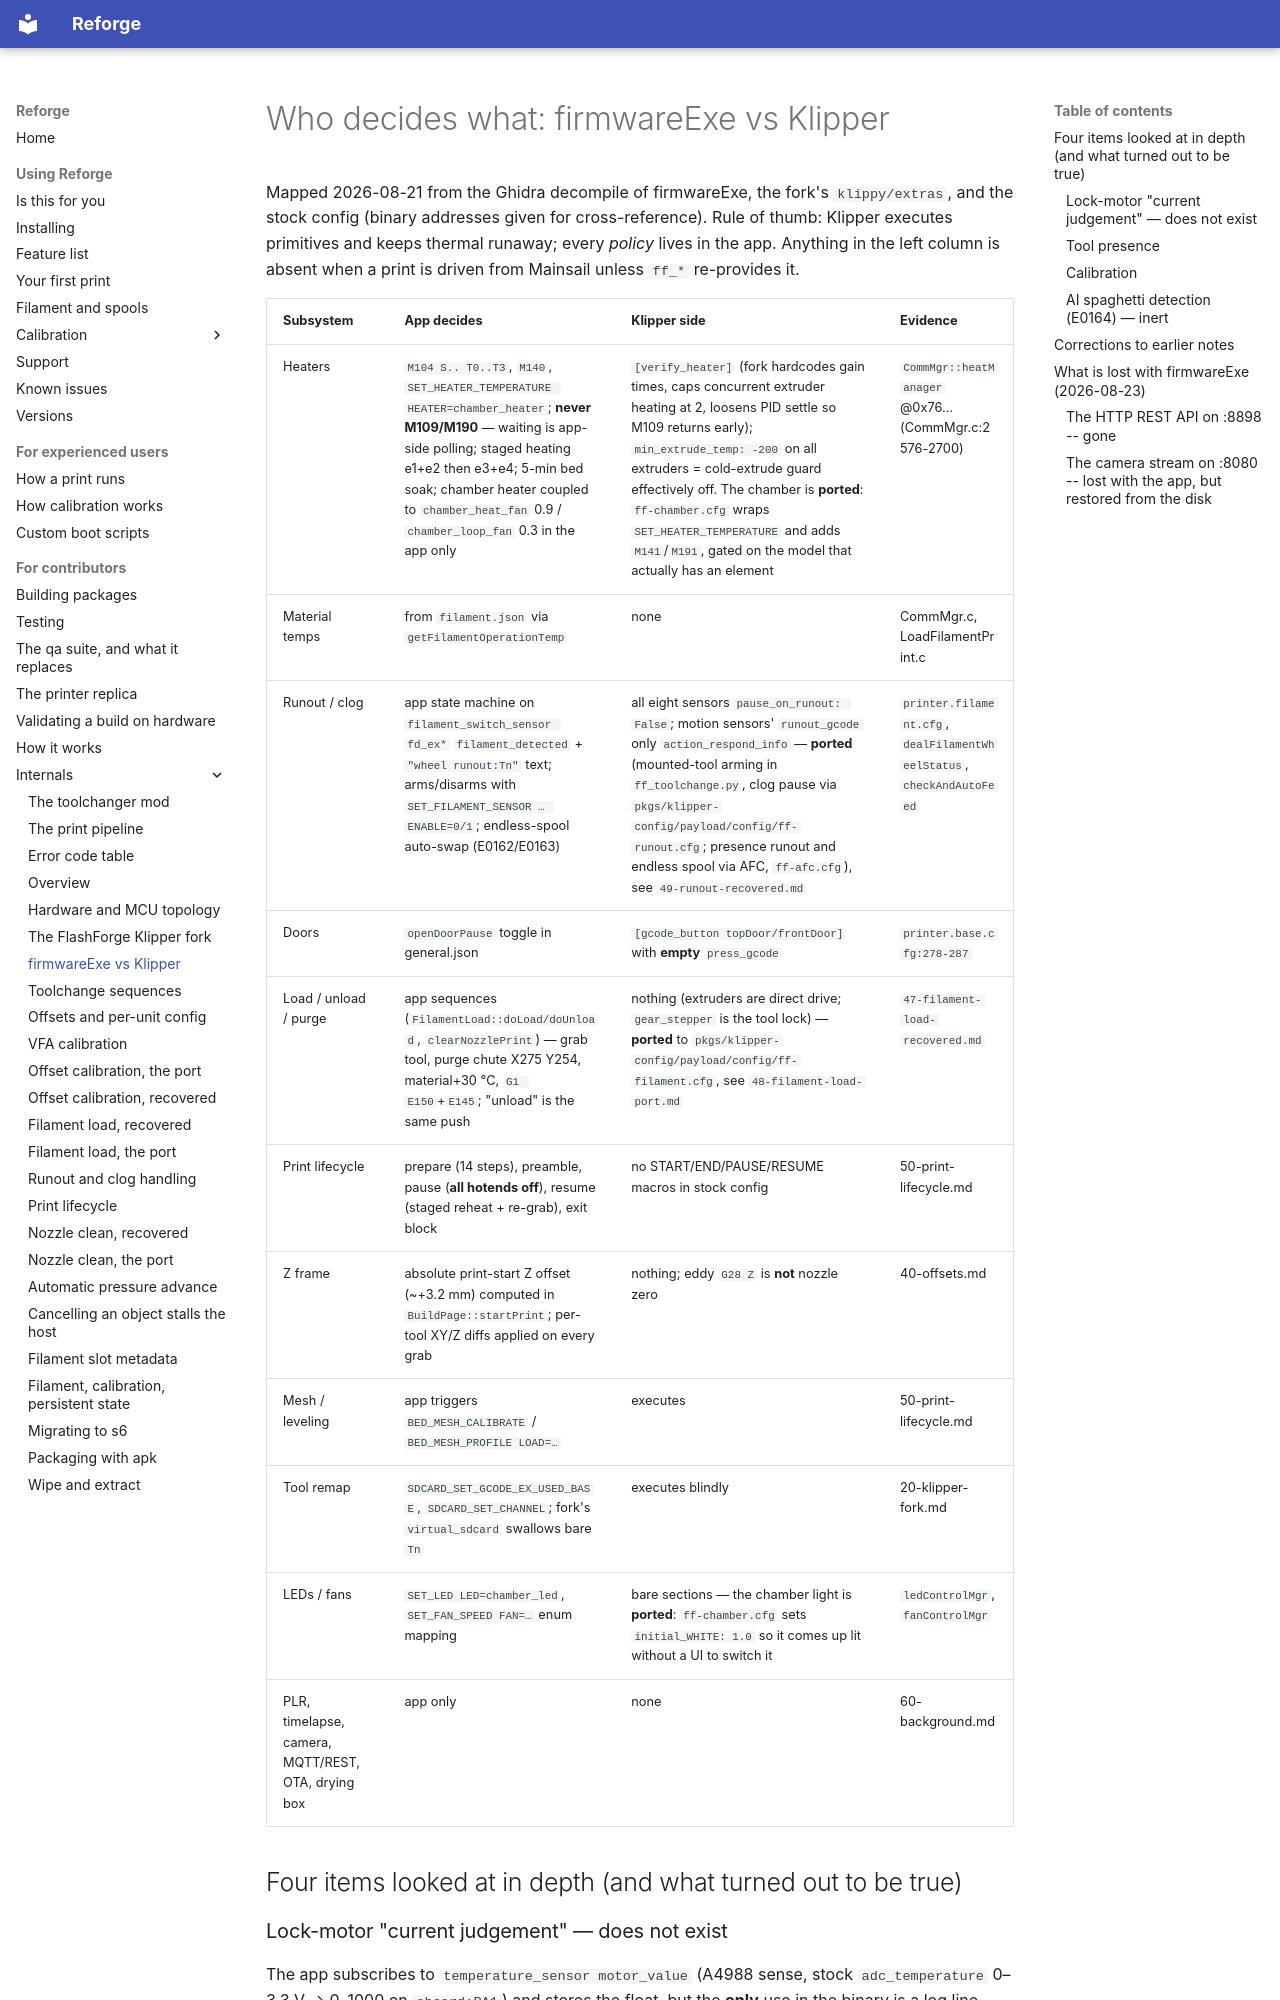

repository: Klipper4FlashForge/firmware · page: notes/25-app-vs-klipper-ownership/index.html · generator: mkdocs

# Who decides what: firmwareExe vs Klipper

Mapped 2026-08-21 from the Ghidra decompile of firmwareExe, the fork's `klippy/extras`, and the
stock config (binary addresses given for cross-reference). Rule of thumb: Klipper executes primitives and keeps
thermal runaway; every *policy* lives in the app. Anything in the left column is absent when a
print is driven from Mainsail unless `ff_*` re-provides it.

| Subsystem | App decides | Klipper side | Evidence |
|---|---|---|---|
| Heaters | `M104 S.. T0..T3`, `M140`, `SET_HEATER_TEMPERATURE HEATER=chamber_heater`; **never M109/M190** — waiting is app-side polling; staged heating e1+e2 then e3+e4; 5-min bed soak; chamber heater coupled to `chamber_heat_fan` 0.9 / `chamber_loop_fan` 0.3 in the app only | `[verify_heater]` (fork hardcodes gain times, caps concurrent extruder heating at 2, loosens PID settle so M109 returns early); `min_extrude_temp: -200` on all extruders = cold-extrude guard effectively off. The chamber is **ported**: `ff-chamber.cfg` wraps `SET_HEATER_TEMPERATURE` and adds `M141`/`M191`, gated on the model that actually has an element | `CommMgr::heatManager` @0x76… (CommMgr.c:2576-2700) |
| Material temps | from `filament.json` via `getFilamentOperationTemp` | none | CommMgr.c, LoadFilamentPrint.c |
| Runout / clog | app state machine on `filament_switch_sensor fd_ex*` `filament_detected` + `"wheel runout:Tn"` text; arms/disarms with `SET_FILAMENT_SENSOR … ENABLE=0/1`; endless-spool auto-swap (E0162/E0163) | all eight sensors `pause_on_runout: False`; motion sensors' `runout_gcode` only `action_respond_info` — **ported** (mounted-tool arming in `ff_toolchange.py`, clog pause via `pkgs/klipper-config/payload/config/ff-runout.cfg`; presence runout and endless spool via AFC, `ff-afc.cfg`), see `49-runout-recovered.md` | `printer.filament.cfg`, `dealFilamentWheelStatus`, `checkAndAutoFeed` |
| Doors | `openDoorPause` toggle in general.json | `[gcode_button topDoor/frontDoor]` with **empty** `press_gcode` | `printer.base.cfg:278-287` |
| Load / unload / purge | app sequences (`FilamentLoad::doLoad/doUnload`, `clearNozzlePrint`) — grab tool, purge chute X275 Y254, material+30 °C, `G1 E150`+`E145`; "unload" is the same push | nothing (extruders are direct drive; `gear_stepper` is the tool lock) — **ported** to `pkgs/klipper-config/payload/config/ff-filament.cfg`, see `48-filament-load-port.md` | `47-filament-load-recovered.md` |
| Print lifecycle | prepare (14 steps), preamble, pause (**all hotends off**), resume (staged reheat + re-grab), exit block | no START/END/PAUSE/RESUME macros in stock config | 50-print-lifecycle.md |
| Z frame | absolute print-start Z offset (~+3.2 mm) computed in `BuildPage::startPrint`; per-tool XY/Z diffs applied on every grab | nothing; eddy `G28 Z` is **not** nozzle zero | 40-offsets.md |
| Mesh / leveling | app triggers `BED_MESH_CALIBRATE` / `BED_MESH_PROFILE LOAD=…` | executes | 50-print-lifecycle.md |
| Tool remap | `SDCARD_SET_GCODE_EX_USED_BASE`, `SDCARD_SET_CHANNEL`; fork's `virtual_sdcard` swallows bare `Tn` | executes blindly | 20-klipper-fork.md |
| LEDs / fans | `SET_LED LED=chamber_led`, `SET_FAN_SPEED FAN=…` enum mapping | bare sections — the chamber light is **ported**: `ff-chamber.cfg` sets `initial_WHITE: 1.0` so it comes up lit without a UI to switch it | `ledControlMgr`, `fanControlMgr` |
| PLR, timelapse, camera, MQTT/REST, OTA, drying box | app only | none | 60-background.md |

## Four items looked at in depth (and what turned out to be true)
